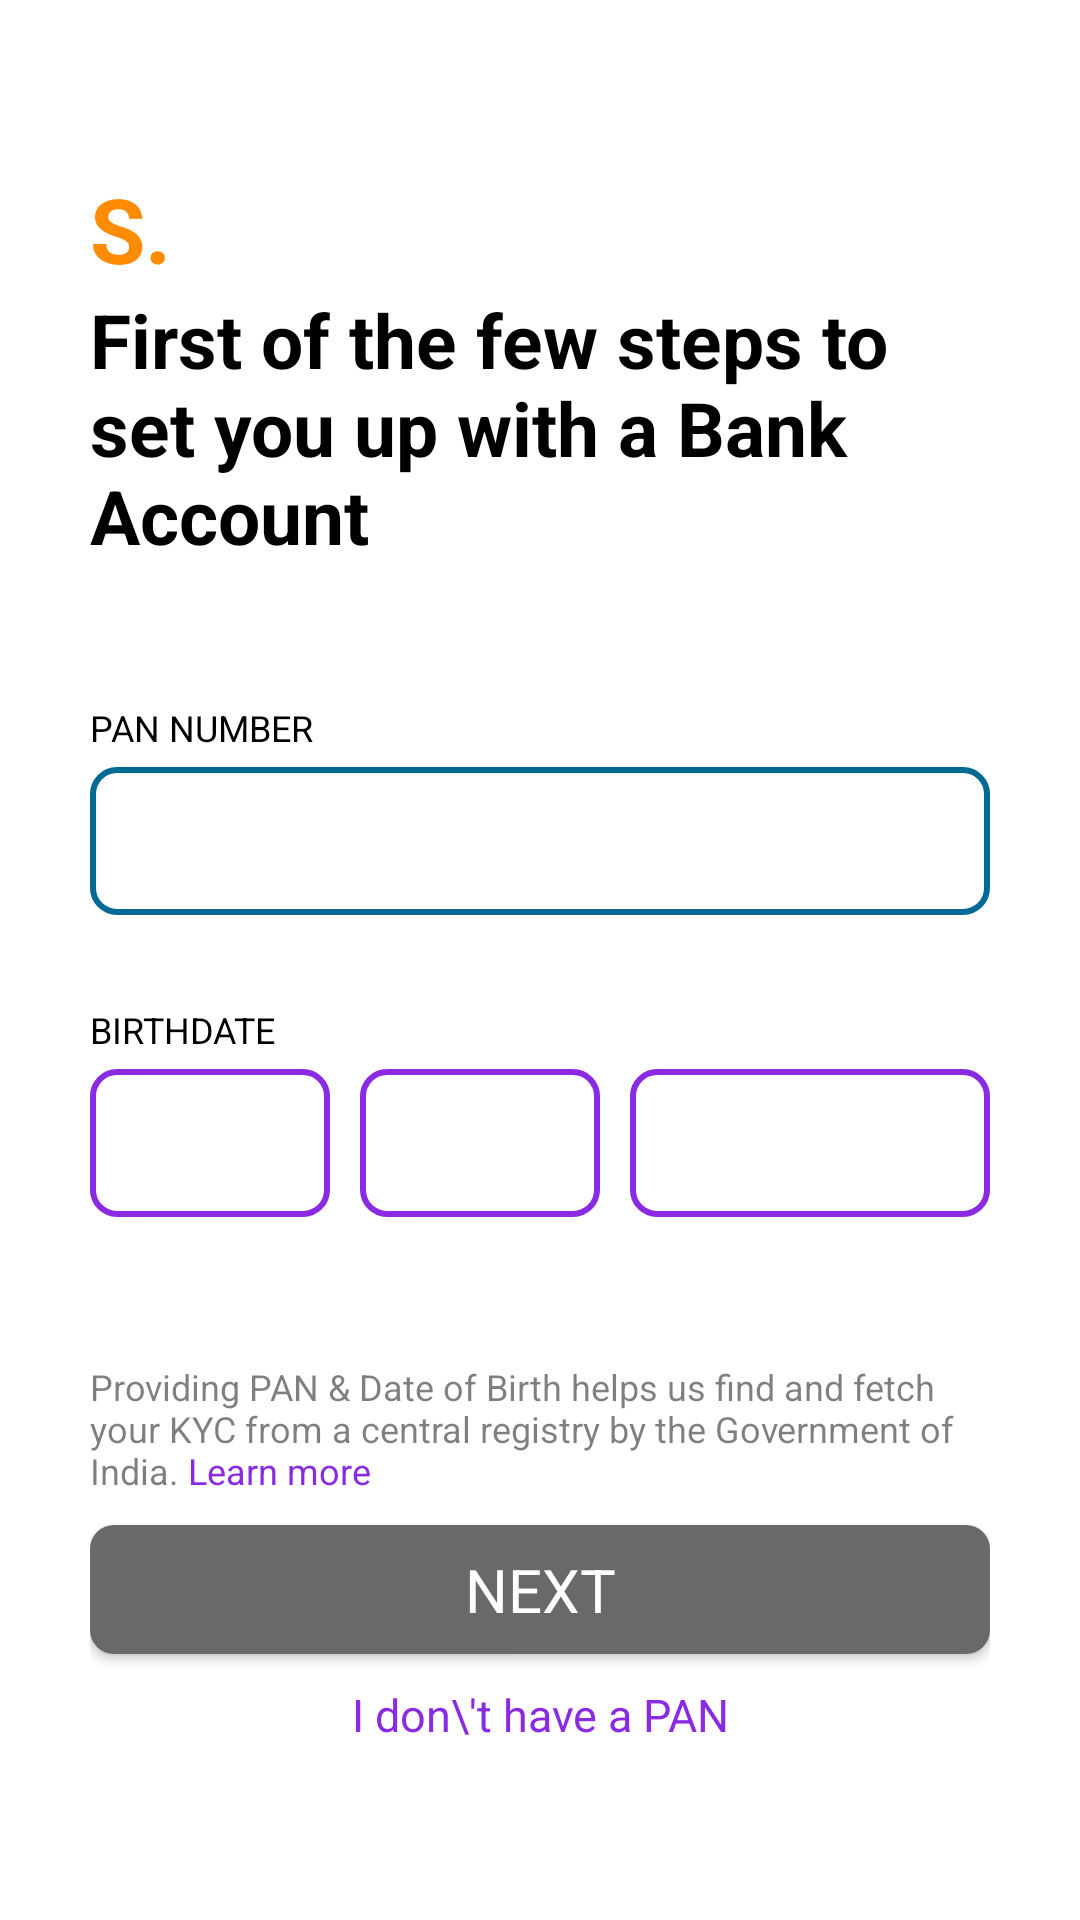

Write the Android layout XML for this screen, with the resource values it uses.
<!-- AndroidManifest.xml: application theme Fullscreen -->
<!-- res/layout/signin_fragment.xml -->
<?xml version="1.0" encoding="utf-8"?>
<androidx.constraintlayout.widget.ConstraintLayout xmlns:android="http://schemas.android.com/apk/res/android"
    xmlns:app="http://schemas.android.com/apk/res-auto"
    xmlns:tools="http://schemas.android.com/tools"
    android:layout_width="match_parent"
    android:layout_height="match_parent"
    tools:context=".fragment.SignInFragment"
    android:paddingLeft="30dp"
    android:paddingRight="30dp"
    android:paddingTop="10dp"
    android:paddingBottom="10dp"
    android:background="@color/white">
    <androidx.constraintlayout.widget.ConstraintLayout
        android:id="@+id/topLayout"
        android:layout_width="match_parent"
        android:layout_height="wrap_content"
        app:layout_constraintTop_toTopOf="parent"
        app:layout_constraintBottom_toTopOf="@id/midLayout"

      >
    <TextView
        android:id="@+id/toptext"
        android:layout_width="wrap_content"
        android:layout_height="wrap_content"
        app:layout_constraintStart_toStartOf="parent"
        app:layout_constraintTop_toTopOf="parent"

        android:text="@string/s"
        android:textSize="30sp"
        android:textStyle="bold"
        android:typeface="sans"
        android:textColor="@color/orange"/>

    <TextView
        android:id="@+id/heading"
        android:layout_width="match_parent"
        android:layout_height="wrap_content"
        app:layout_constraintStart_toStartOf="parent"
        app:layout_constraintTop_toBottomOf="@id/toptext"


        android:text="@string/heading"
        android:textSize="25sp"
        android:textStyle="bold"
        android:typeface="normal"
        android:textColor="@color/black"/>
    </androidx.constraintlayout.widget.ConstraintLayout>

    <androidx.constraintlayout.widget.ConstraintLayout
        android:id="@+id/midLayout"
        android:layout_width="match_parent"
        android:layout_height="wrap_content"
        app:layout_constraintTop_toTopOf="parent"
        app:layout_constraintBottom_toBottomOf="parent"
        app:layout_constraintLeft_toLeftOf="parent"
        app:layout_constraintRight_toRightOf="parent">
        <TextView
            android:id="@+id/pantext"
            android:layout_width="match_parent"
            android:layout_height="wrap_content"
            app:layout_constraintTop_toTopOf="parent"
            app:layout_constraintStart_toStartOf="parent"
            android:textSize="12sp"
            android:typeface="normal"
            android:text="@string/pan_number"
            android:textColor="@color/black"
            />
        <EditText
            android:id="@+id/pancard"
            android:layout_width="match_parent"
            android:layout_height="wrap_content"
            android:background="@drawable/selector_edittext"
            android:textColorHint="#70ffffff"
            android:textColor="@color/black"
            android:textSize="22sp"
            android:inputType="text"
            android:imeOptions="actionNext"
            android:singleLine="true"
            android:layout_marginTop="5dp"
            android:padding="10dp"
            android:maxLength="10"

            app:layout_constraintStart_toStartOf="parent"
            app:layout_constraintTop_toBottomOf="@id/pantext"/>

        <TextView
            android:id="@+id/birthdate"
            android:layout_width="match_parent"
            android:layout_height="wrap_content"
            app:layout_constraintTop_toBottomOf="@id/pancard"
            app:layout_constraintStart_toStartOf="parent"
            android:textSize="12sp"
            android:typeface="normal"
            android:text="@string/birthdate"
            android:textColor="@color/black"
            android:layout_marginTop="30dp"
            />
        <EditText
            android:id="@+id/date"
            android:layout_width="80dp"
            android:layout_height="wrap_content"
            android:background="@drawable/selector_edittext1"
            android:textColorHint="#70ffffff"
            android:textColor="@color/black"
            android:textSize="22sp"
            android:inputType="number"
            android:imeOptions="actionNext"
            android:singleLine="true"
            android:layout_marginTop="5dp"
            android:padding="10dp"
            android:maxLength="2"

            app:layout_constraintStart_toStartOf="parent"
            app:layout_constraintTop_toBottomOf="@id/birthdate"
            app:layout_constraintRight_toLeftOf="@id/month"/>
        <EditText
            android:id="@+id/month"
            android:layout_width="80dp"
            android:layout_height="wrap_content"
            android:background="@drawable/selector_edittext1"
            android:textColorHint="#70ffffff"
            android:textColor="@color/black"
            android:textSize="22sp"
            android:inputType="number"
            android:imeOptions="actionNext"
            android:singleLine="true"
            android:maxLength="2"
            android:layout_marginTop="5dp"
            android:padding="10dp"
            app:layout_constraintLeft_toRightOf="@id/date"
            app:layout_constraintRight_toLeftOf="@id/year"
            app:layout_constraintTop_toBottomOf="@id/birthdate"/>
        <EditText
            android:id="@+id/year"
            android:layout_width="120dp"
            android:layout_height="wrap_content"
            android:background="@drawable/selector_edittext1"
            android:textColorHint="#70ffffff"
            android:textColor="@color/black"
            android:textSize="22sp"
            android:inputType="number"
            android:imeOptions="actionDone"
            android:singleLine="true"
            android:maxLength="4"
            android:layout_marginTop="5dp"
            android:layout_marginLeft="20dp"
            android:padding="10dp"
            app:layout_constraintEnd_toEndOf="@id/pancard"
            app:layout_constraintTop_toBottomOf="@id/birthdate"/>
    </androidx.constraintlayout.widget.ConstraintLayout>

    <androidx.constraintlayout.widget.ConstraintLayout
        android:id="@+id/bottomLayout"
        android:layout_width="match_parent"
        android:layout_height="wrap_content"
        app:layout_constraintTop_toBottomOf="@id/midLayout"
        app:layout_constraintBottom_toBottomOf="parent"
        >
        <TextView
            android:id="@+id/bottomheading"
            android:layout_width="match_parent"
            android:layout_height="wrap_content"
            app:layout_constraintTop_toTopOf="parent"
           app:layout_constraintRight_toRightOf="parent"
            app:layout_constraintLeft_toLeftOf="parent"
            android:text="@string/bottomhead"
            android:textSize="12sp"

            android:typeface="normal"
            android:textColor="@color/black_80"/>
        <TextView
            android:id="@+id/next"
            android:layout_width="match_parent"
            android:layout_height="wrap_content"
            app:layout_constraintStart_toStartOf="parent"
            android:layout_marginTop="10dp"
            android:background="@drawable/button1"
            android:textColor="@color/white"
            android:text="@string/next"
            android:gravity="center"
            android:textSize="20sp"
            android:padding="8dp"
            android:elevation="2dp"

            app:layout_constraintTop_toBottomOf="@id/bottomheading"/>
        <TextView
            android:id="@+id/idont"
            android:layout_width="wrap_content"
            android:layout_height="wrap_content"
            app:layout_constraintTop_toBottomOf="@id/next"
            app:layout_constraintRight_toRightOf="parent"
            app:layout_constraintLeft_toLeftOf="parent"
            android:text="I don\'t have a PAN"
            android:textSize="15sp"
            android:gravity="center"

            android:typeface="normal"
            android:layout_marginTop="10dp"

            android:textColor="@color/purple"/>
    </androidx.constraintlayout.widget.ConstraintLayout>

</androidx.constraintlayout.widget.ConstraintLayout>
<!-- resources referenced by this layout -->
<resources>
  <color name="black">#FF000000</color>
  <color name="black_80">#80000000</color>
  <color name="orange">#FF8C00</color>
  <color name="purple">#8a2be2</color>
  <color name="white">#FFFFFFFF</color>
  <!-- drawable button1 (drawable) -->
  <?xml version="1.0" encoding="utf-8"?>
  <selector xmlns:android="http://schemas.android.com/apk/res/android">
      <item android:state_enabled="false">
          <shape android:shape="rectangle">
              <solid android:color="@color/gray"/>
              
              <corners android:radius="8dp" />
          </shape>
      </item>
      <item android:state_enabled="true">
          <shape android:shape="rectangle">
              <solid android:color="@color/gray"/>
              
              <corners android:radius="8dp" />
          </shape>
      </item>
  </selector>
  <!-- drawable selector_edittext (drawable) -->
  <?xml version="1.0" encoding="utf-8"?>
  <selector xmlns:android="http://schemas.android.com/apk/res/android">
      <item android:state_focused="true" android:drawable="@drawable/rectangle_select"/>
      <item android:drawable="@drawable/rectangle_1" />
  </selector>
  <!-- drawable selector_edittext1 (drawable) -->
  <?xml version="1.0" encoding="utf-8"?>
  <selector xmlns:android="http://schemas.android.com/apk/res/android">
      <item android:state_focused="true" android:drawable="@drawable/rectangle_select1"/>
      <item android:drawable="@drawable/rectangle_2" />
  </selector>
  <string name="birthdate">BIRTHDATE</string>
  <string name="bottomhead">Providing PAN &amp; Date of Birth helps us find and fetch your KYC from a central registry by the Government of India.<font color="#8a2be2"> Learn more</font></string>
  <string name="heading">First of the few steps to set you up with a Bank Account</string>
  <string name="next">NEXT</string>
  <string name="pan_number">PAN NUMBER</string>
  <string name="s">S.</string>
  <style name="Fullscreen" parent="Theme.Epifi.NoActionBar">
          <item name="android:windowFullscreen">true</item>
  
  
      </style>
  <color name="gray">#696969</color>
  <!-- drawable rectangle_select (drawable) -->
  <?xml version="1.0" encoding="utf-8"?>
  <shape
      xmlns:android="http://schemas.android.com/apk/res/android"
      android:shape="rectangle">
  
      <solid
          android:color="#00000000"/>
  
      <corners
          android:radius="8dp"/>
      <stroke
          android:color="@color/red"
          android:width="2dp"
          />
  </shape>
  <!-- drawable rectangle_1 (drawable) -->
  <?xml version="1.0" encoding="utf-8"?>
  <shape
      xmlns:android="http://schemas.android.com/apk/res/android"
      android:shape="rectangle">
  
      <solid
          android:color="#00000000"/>
  
     <corners
         android:radius="8dp"/>
      <stroke
          android:color="@color/blue"
          android:width="2dp"
          />
  </shape>
  <!-- drawable rectangle_select1 (drawable) -->
  <?xml version="1.0" encoding="utf-8"?>
  <shape
      xmlns:android="http://schemas.android.com/apk/res/android"
      android:shape="rectangle">
  
      <solid
          android:color="#00000000"/>
  
      <corners
          android:radius="8dp"/>
      <stroke
          android:color="@color/gray"
          android:width="2dp"
          />
  </shape>
  <!-- drawable rectangle_2 (drawable) -->
  <?xml version="1.0" encoding="utf-8"?>
  <shape
      xmlns:android="http://schemas.android.com/apk/res/android"
      android:shape="rectangle">
  
      <solid
          android:color="#00000000"/>
  
     <corners
         android:radius="8dp"/>
      <stroke
          android:color="@color/purple"
          android:width="2dp"
          />
  </shape>
  <style name="Theme.Epifi.NoActionBar">
          <item name="windowActionBar">true</item>
          <item name="windowNoTitle">true</item>
      </style>
  <color name="red">#FF0000</color>
  <color name="blue">#006994</color>
</resources>
